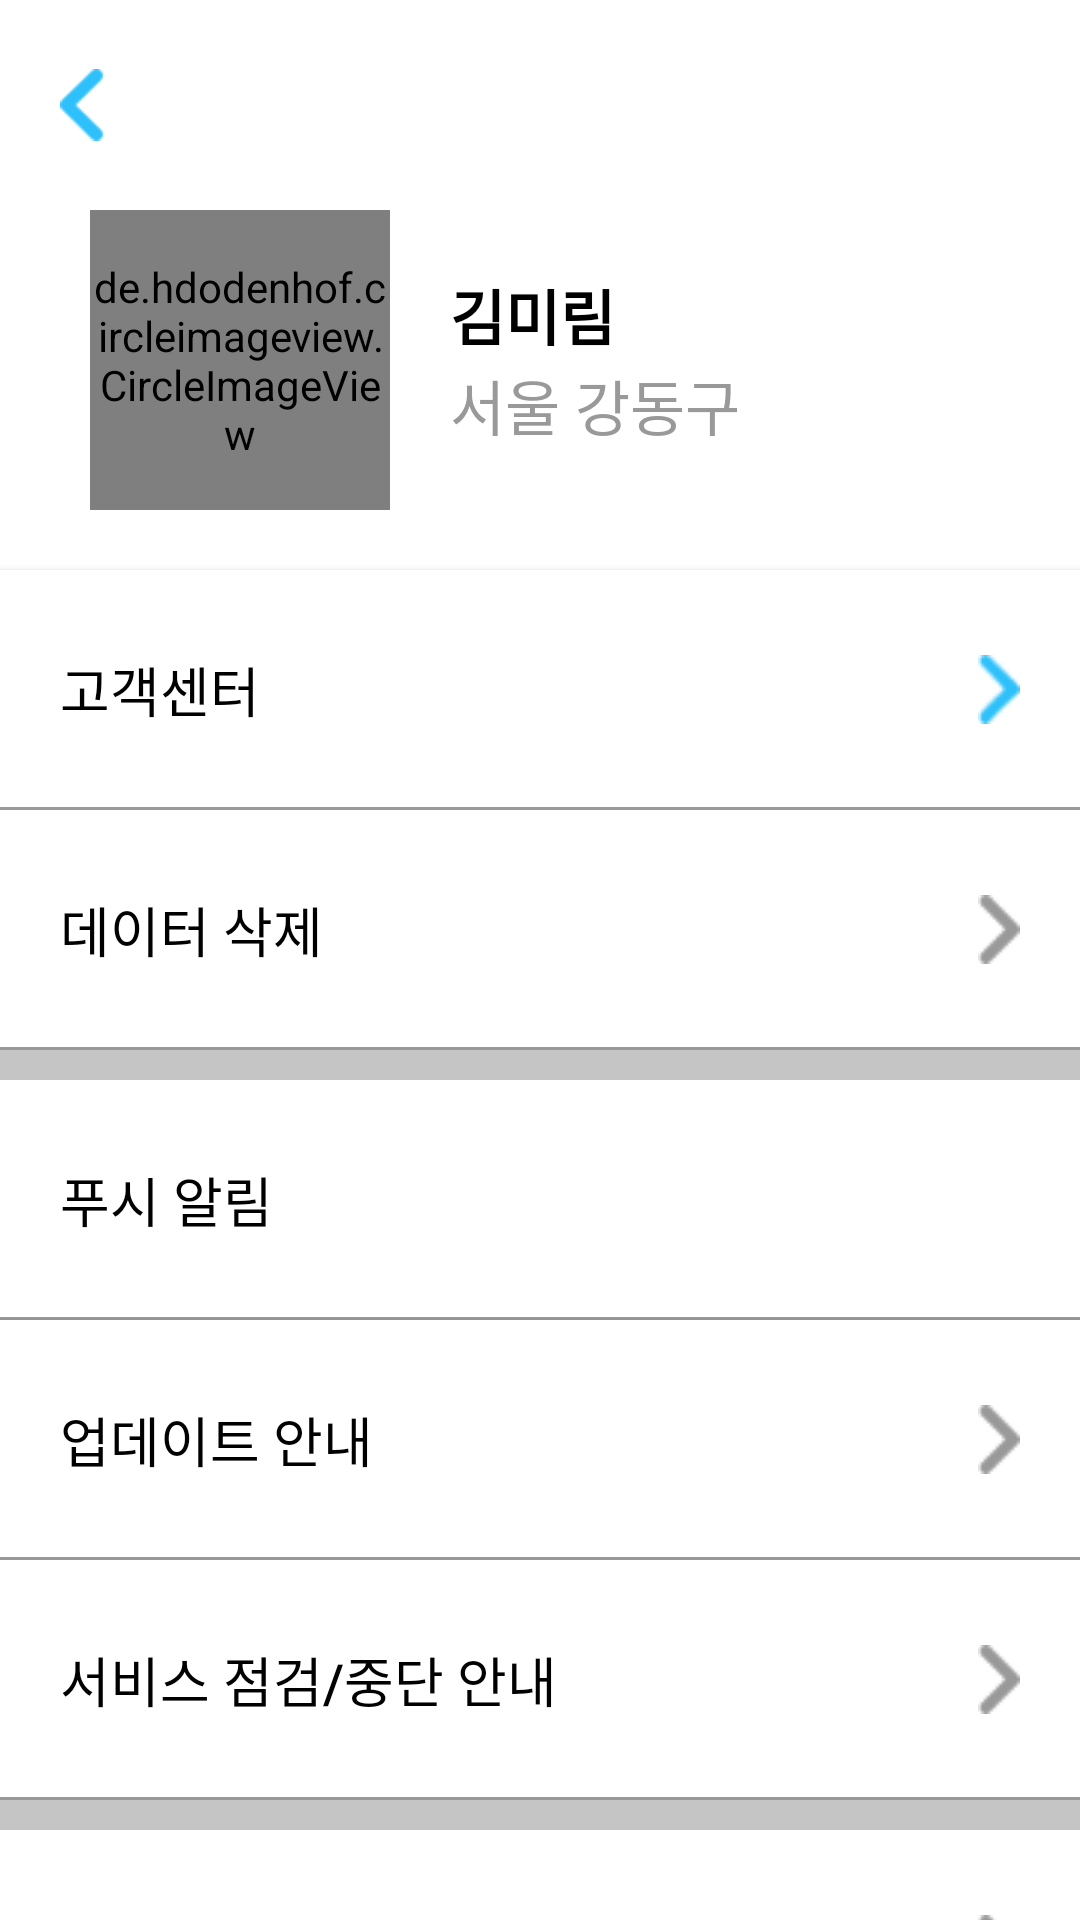

Produce the Android XML layout that renders to this screen, including the resource entries it uses.
<!-- AndroidManifest.xml: application theme Theme.AppCompat.NoActionBar -->
<!-- res/layout/activity_setting.xml -->
<?xml version="1.0" encoding="utf-8"?>
<androidx.constraintlayout.widget.ConstraintLayout xmlns:android="http://schemas.android.com/apk/res/android"
    xmlns:tools="http://schemas.android.com/tools"
    android:layout_width="match_parent"
    android:layout_height="match_parent"
    xmlns:app="http://schemas.android.com/apk/res-auto"
    android:background="#C5C5C5">

    <androidx.constraintlayout.widget.ConstraintLayout
        android:id="@+id/main_toolbar"
        android:layout_width="match_parent"
        android:layout_height="70dp"
        android:background="#FFFFFF"
        android:minHeight="?attr/actionBarSize"
        android:theme="?attr/actionBarTheme"
        app:layout_constraintEnd_toEndOf="parent"
        app:layout_constraintHorizontal_bias="1.0"
        app:layout_constraintStart_toStartOf="parent"
        app:layout_constraintTop_toTopOf="parent">


        <ImageButton
            android:id="@+id/back_button"
            android:layout_width="15dp"
            android:layout_height="24dp"
            android:layout_marginStart="20dp"
            android:background="@android:color/transparent"
            android:scaleType="fitXY"
            app:layout_constraintBottom_toBottomOf="parent"
            app:layout_constraintStart_toStartOf="parent"
            app:layout_constraintTop_toTopOf="parent"
            app:srcCompat="@drawable/back_color" />

    </androidx.constraintlayout.widget.ConstraintLayout>

    <androidx.constraintlayout.widget.ConstraintLayout
        android:id="@+id/constraintLayout"
        android:layout_width="match_parent"
        android:layout_height="wrap_content"
        android:background="#FFFFFF"
        app:layout_constraintEnd_toEndOf="parent"
        app:layout_constraintStart_toStartOf="parent"
        app:layout_constraintTop_toBottomOf="@+id/main_toolbar">

        <de.hdodenhof.circleimageview.CircleImageView
            android:id="@+id/account_iv_profile"
            android:layout_width="100dp"
            android:layout_height="100dp"
            android:layout_gravity="center"
            android:layout_marginStart="30dp"
            android:src="@drawable/profile_test"
            app:layout_constraintBottom_toBottomOf="parent"
            app:layout_constraintStart_toStartOf="parent"
            app:layout_constraintTop_toTopOf="parent" />

        <TextView
            android:id="@+id/user_name"
            android:layout_width="wrap_content"
            android:layout_height="wrap_content"
            android:layout_marginStart="20dp"
            android:layout_marginBottom="30dp"
            android:text="@string/name"
            android:textColor="#000000"
            android:textSize="20sp"
            android:textStyle="normal|bold"
            app:layout_constraintBottom_toBottomOf="parent"
            app:layout_constraintStart_toEndOf="@+id/account_iv_profile"
            app:layout_constraintTop_toTopOf="parent" />

        <TextView
            android:id="@+id/user_space"
            android:layout_width="wrap_content"
            android:layout_height="wrap_content"
            android:layout_marginStart="20dp"
            android:layout_marginTop="30dp"
            android:text="서울"
            android:textColor="#999999"
            android:textSize="20sp"
            app:layout_constraintBottom_toBottomOf="parent"
            app:layout_constraintStart_toEndOf="@+id/account_iv_profile"
            app:layout_constraintTop_toTopOf="parent" />

        <TextView
            android:id="@+id/user_space2"
            android:layout_width="wrap_content"
            android:layout_height="wrap_content"
            android:layout_marginStart="5dp"
            android:layout_marginTop="30dp"
            android:text="강동구"
            android:textColor="#999999"
            android:textSize="20sp"
            app:layout_constraintBottom_toBottomOf="parent"
            app:layout_constraintStart_toEndOf="@+id/user_space"
            app:layout_constraintTop_toTopOf="parent" />

    </androidx.constraintlayout.widget.ConstraintLayout>

    <LinearLayout
        android:id="@+id/linearLayout"
        android:layout_width="match_parent"
        android:layout_height="wrap_content"
        android:background="#FFFFFF"
        android:orientation="vertical"
        app:layout_constraintEnd_toEndOf="parent"
        app:layout_constraintStart_toStartOf="parent"
        app:layout_constraintTop_toBottomOf="@+id/constraintLayout">

        <Button
            android:id="@+id/service_center"
            android:layout_width="match_parent"
            android:layout_height="80dp"
            android:layout_marginTop="20dp"
            android:background="@drawable/setting_btn_custom"
            android:drawableEnd="@drawable/back_color_2"
            android:drawablePadding="18dp"
            android:gravity="left|center_vertical"
            android:paddingStart="20dp"
            android:paddingEnd="20dp"
            android:text="고객센터"
            android:textColor="#000000"
            android:textSize="18sp" />

        <Button
            android:id="@+id/data_delete"
            android:layout_width="match_parent"
            android:layout_height="80dp"
            android:background="@drawable/setting_btn_custom"
            android:drawableEnd="@drawable/back_2"
            android:drawablePadding="18dp"
            android:gravity="left|center_vertical"
            android:paddingStart="20dp"
            android:paddingEnd="20dp"
            android:text="데이터 삭제"
            android:textColor="#000000"
            android:textSize="18sp" />
    </LinearLayout>

    <LinearLayout
        android:id="@+id/linearLayout2"
        android:layout_width="match_parent"
        android:layout_height="wrap_content"
        android:layout_marginTop="10dp"
        android:orientation="vertical"
        app:layout_constraintEnd_toEndOf="parent"
        app:layout_constraintStart_toStartOf="parent"
        app:layout_constraintTop_toBottomOf="@+id/linearLayout">

        <Switch
            android:id="@+id/push"
            android:layout_width="match_parent"
            android:layout_height="80dp"
            android:background="@drawable/setting_btn_custom"
            android:paddingStart="20dp"
            android:paddingEnd="20dp"
            android:track="@drawable/switch_track_selector"
            android:thumb="@drawable/switch_thumb_selector"
            android:text="푸시 알림"
            android:textColor="#000000"
            android:textSize="18sp" />

        <Button
            android:id="@+id/updata"
            android:layout_width="match_parent"
            android:layout_height="80dp"
            android:background="@drawable/setting_btn_custom"
            android:drawableEnd="@drawable/back_2"
            android:drawablePadding="18dp"
            android:gravity="left|center_vertical"
            android:paddingStart="20dp"
            android:paddingEnd="20dp"
            android:text="업데이트 안내"
            android:textColor="#000000"
            android:textSize="18sp" />

        <Button
            android:id="@+id/service_inspection"
            android:layout_width="match_parent"
            android:layout_height="80dp"
            android:background="@drawable/setting_btn_custom"
            android:drawableEnd="@drawable/back_2"
            android:drawablePadding="18dp"
            android:gravity="left|center_vertical"
            android:paddingStart="20dp"
            android:paddingEnd="20dp"
            android:text="서비스 점검/중단 안내"
            android:textColor="#000000"
            android:textSize="18sp" />
    </LinearLayout>

    <LinearLayout
        android:layout_width="match_parent"
        android:layout_height="wrap_content"
        android:layout_marginTop="10dp"
        android:orientation="vertical"
        app:layout_constraintEnd_toEndOf="parent"
        app:layout_constraintStart_toStartOf="parent"
        app:layout_constraintTop_toBottomOf="@+id/linearLayout2">

        <Button
            android:id="@+id/opensource"
            android:layout_width="match_parent"
            android:layout_height="80dp"
            android:background="@drawable/setting_btn_custom"
            android:drawableEnd="@drawable/back_2"
            android:drawablePadding="18dp"
            android:gravity="left|center_vertical"
            android:paddingStart="20dp"
            android:paddingEnd="20dp"
            android:text="오픈소스 라이선스"
            android:textColor="#000000"
            android:textSize="18sp" />
        <Button
            android:id="@+id/privacy"
            android:layout_width="match_parent"
            android:layout_height="80dp"
            android:background="@drawable/setting_btn_custom"
            android:drawableEnd="@drawable/back_2"
            android:drawablePadding="18dp"
            android:gravity="left|center_vertical"
            android:paddingStart="20dp"
            android:paddingEnd="20dp"
            android:text="개인정보 처리방침"
            android:textColor="#000000"
            android:textSize="18sp" />

        <LinearLayout
            android:layout_width="match_parent"
            android:layout_height="80dp"
            android:orientation="horizontal"
            android:background="#FFFFFF">

            <TextView
                android:id="@+id/textView6"
                android:layout_width="wrap_content"
                android:layout_height="wrap_content"
                android:layout_gravity="center"
                android:layout_marginStart="20dp"

                android:text="버전"
                android:textColor="#000000"
                android:textSize="18sp" />

            <TextView
                android:id="@+id/textView7"
                android:layout_width="wrap_content"
                android:layout_height="wrap_content"
                android:layout_gravity="center"
                android:layout_marginStart="10dp"
                android:layout_weight="1"
                android:text="@string/version"
                android:textColor="#999999"
                android:textSize="18sp" />
        </LinearLayout>


    </LinearLayout>

</androidx.constraintlayout.widget.ConstraintLayout>
<!-- resources referenced by this layout -->
<resources>
  <!-- drawable back_2: png bitmap (drawable, 767 bytes) -->
  <!-- drawable back_color: png bitmap (drawable, 764 bytes) -->
  <!-- drawable back_color_2: png bitmap (drawable, 832 bytes) -->
  <!-- drawable profile_test: png bitmap (drawable, 7293 bytes) -->
  <!-- drawable setting_btn_custom (drawable) -->
  <?xml version="1.0" encoding="utf-8"?>
  <layer-list xmlns:android="http://schemas.android.com/apk/res/android">
      <item>
          <shape android:shape="rectangle">
              <solid android:color="#999999" />
          </shape>
      </item>
      <item android:bottom="1dp">
          <shape android:shape="rectangle">
              <solid android:color="#FFFFFF" />
          </shape>
      </item>
  </layer-list>
  <string name="name">김미림</string>
  <string name="version">3.1.2</string>
</resources>
